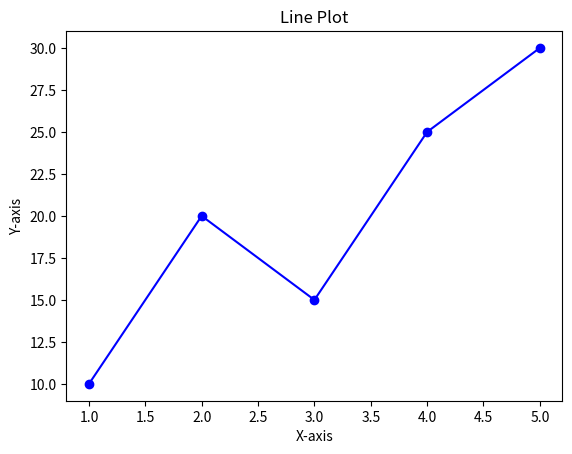

The matplotlib source for this figure:

import matplotlib.pyplot as plt

x = [1, 2, 3, 4, 5]
y = [10, 20, 15, 25, 30]

plt.plot(x, y, marker='o', linestyle='-', color='b')

plt.title("Line Plot")
plt.xlabel("X-axis")
plt.ylabel("Y-axis")

plt.show()
